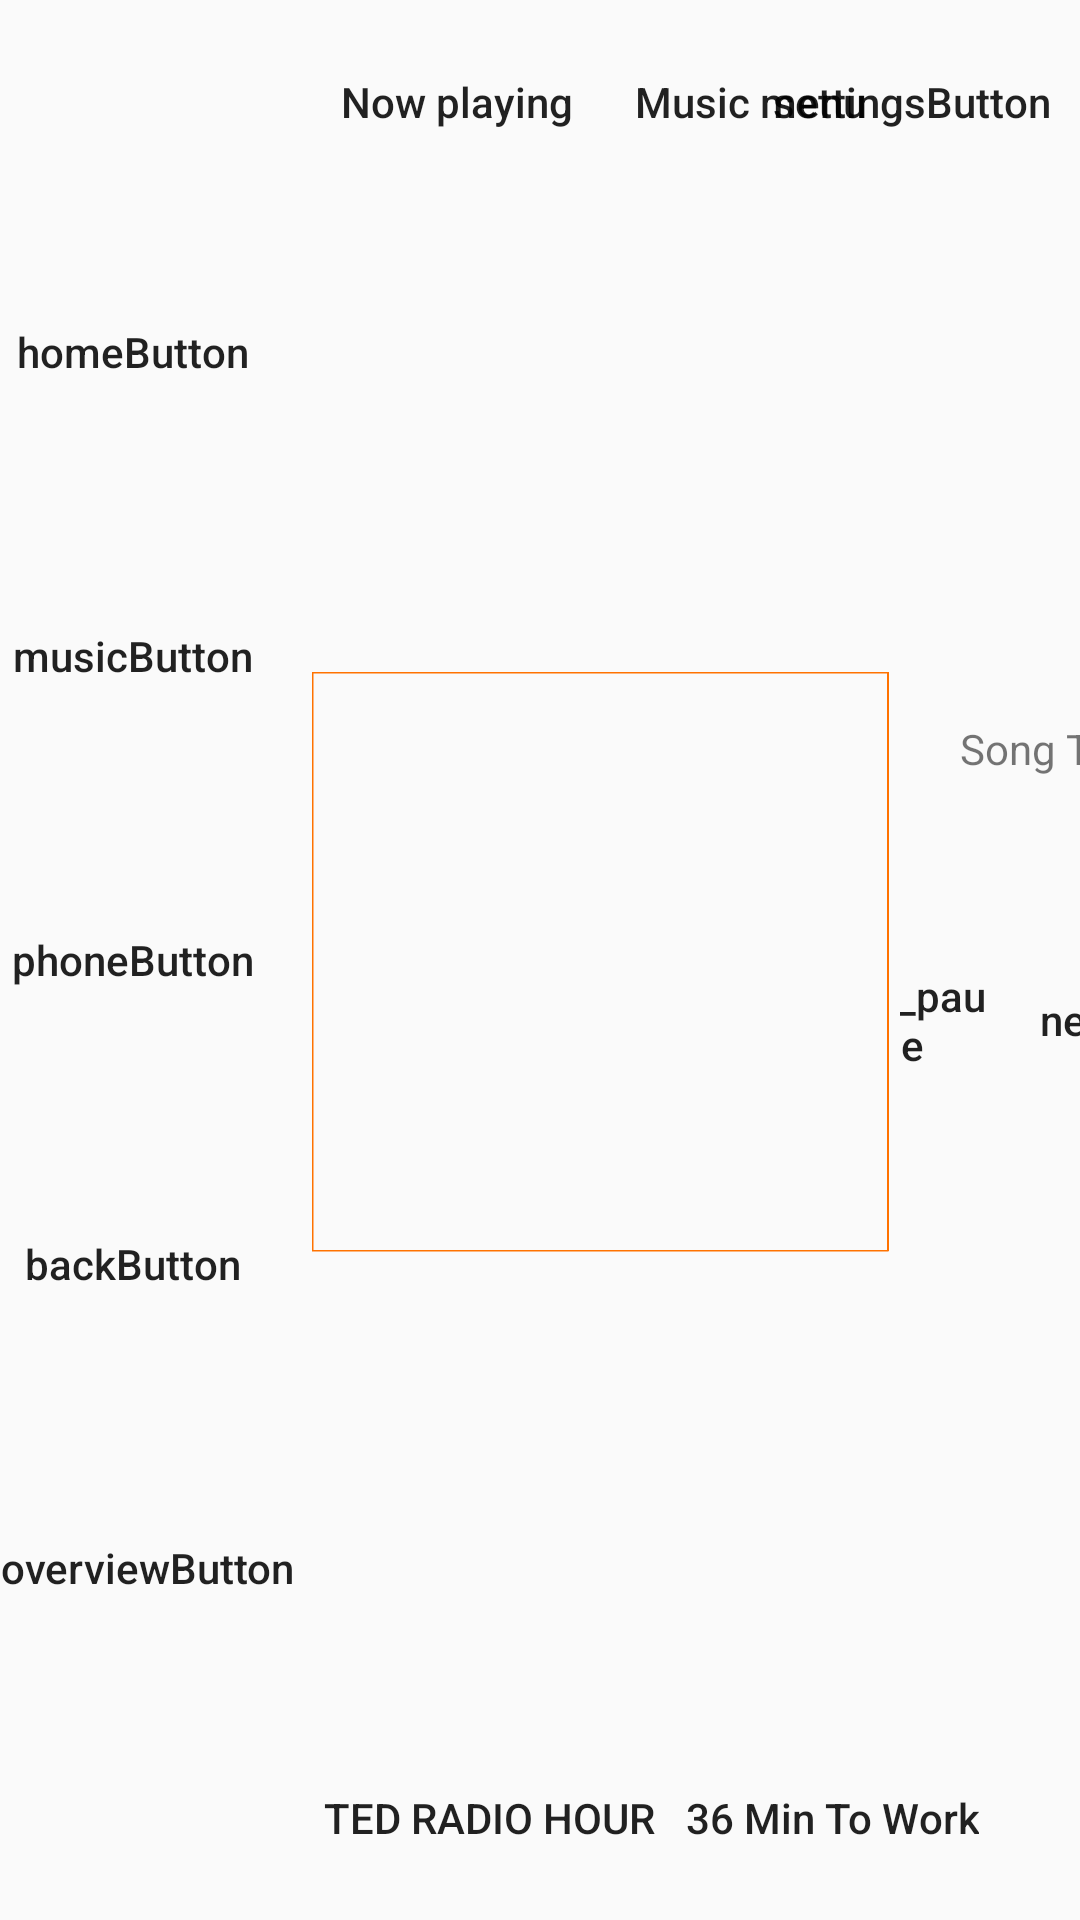

Reconstruct the res/layout file that produces this screen, plus the resources it refers to.
<!-- AndroidManifest.xml: application theme AppTheme -->
<!-- res/layout/activity_main.xml -->
<?xml version="1.0" encoding="utf-8"?>
<androidx.constraintlayout.widget.ConstraintLayout xmlns:android="http://schemas.android.com/apk/res/android"
    xmlns:app="http://schemas.android.com/apk/res-auto"
    xmlns:tools="http://schemas.android.com/tools"
    android:layout_width="match_parent"
    android:layout_height="match_parent"
    android:background="@color/bgcolor"
    tools:context=".views.MainActivity">

    <androidx.constraintlayout.widget.ConstraintLayout
        android:id="@+id/left_layout"
        android:layout_width="wrap_content"
        android:layout_height="match_parent"
        app:layout_constraintStart_toStartOf="parent">

        <Button
            android:id="@+id/btn_home"
            android:layout_width="wrap_content"
            android:layout_height="wrap_content"
            android:layout_marginTop="60dp"
            android:layout_marginBottom="10dp"
            android:background="@drawable/btn_background"
            android:text="@string/home"
            android:textAllCaps="false"
            app:layout_constraintBottom_toTopOf="@id/btn_music"
            app:layout_constraintStart_toStartOf="parent"
            app:layout_constraintTop_toTopOf="parent" />

        <Button
            android:id="@+id/btn_music"
            android:layout_width="wrap_content"
            android:layout_height="wrap_content"
            android:layout_marginTop="10dp"
            android:layout_marginBottom="10dp"
            android:background="@drawable/btn_background"
            android:text="@string/musicButton"
            android:textAllCaps="false"
            app:layout_constraintBottom_toTopOf="@id/btn_phone"
            app:layout_constraintStart_toStartOf="parent"
            app:layout_constraintTop_toBottomOf="@id/btn_home" />

        <Button
            android:id="@+id/btn_phone"
            android:layout_width="wrap_content"
            android:layout_height="wrap_content"
            android:layout_marginTop="10dp"
            android:layout_marginBottom="10dp"
            android:background="@drawable/btn_background"
            android:text="@string/phoneButton"
            android:textAllCaps="false"
            app:layout_constraintBottom_toTopOf="@id/btn_back"
            app:layout_constraintStart_toStartOf="parent"
            app:layout_constraintTop_toBottomOf="@id/btn_music" />

        <Button
            android:id="@+id/btn_back"
            android:layout_width="wrap_content"
            android:layout_height="wrap_content"
            android:layout_marginTop="10dp"
            android:layout_marginBottom="10dp"
            android:background="@drawable/btn_background"
            android:text="@string/backButton"
            android:textAllCaps="false"
            app:layout_constraintBottom_toTopOf="@id/btn_overview"
            app:layout_constraintStart_toStartOf="parent"
            app:layout_constraintTop_toBottomOf="@id/btn_phone" />

        <Button
            android:id="@+id/btn_overview"
            android:layout_width="wrap_content"
            android:layout_height="wrap_content"
            android:layout_marginTop="10dp"
            android:layout_marginBottom="60dp"
            android:background="@drawable/btn_background"
            android:text="@string/overviewButton"
            android:textAllCaps="false"
            app:layout_constraintBottom_toBottomOf="parent"
            app:layout_constraintStart_toStartOf="parent"
            app:layout_constraintTop_toBottomOf="@id/btn_back" />


    </androidx.constraintlayout.widget.ConstraintLayout>

    <androidx.constraintlayout.widget.ConstraintLayout
        android:layout_width="0dp"
        android:layout_height="wrap_content"
        app:layout_constraintEnd_toEndOf="parent"
        app:layout_constraintStart_toEndOf="@id/left_layout"
        app:layout_constraintTop_toTopOf="parent">

        <Button
            android:id="@+id/btn_now_playing"
            android:layout_width="wrap_content"
            android:layout_height="wrap_content"
            android:layout_margin="10dp"
            android:background="@drawable/btn_background"
            android:text="@string/now_playing"
            android:textAllCaps="false"
            app:layout_constraintLeft_toLeftOf="parent"
            app:layout_constraintTop_toTopOf="parent" />

        <Button
            android:id="@+id/btn_music_menu"
            android:layout_width="wrap_content"
            android:layout_height="wrap_content"
            android:layout_margin="10dp"
            android:background="@drawable/btn_background"
            android:text="@string/music_menu"
            android:textAllCaps="false"
            app:layout_constraintBottom_toBottomOf="parent"
            app:layout_constraintLeft_toRightOf="@id/btn_now_playing"
            app:layout_constraintTop_toTopOf="parent" />

        <Button
            android:id="@+id/button_next_screen"
            android:layout_width="wrap_content"
            android:layout_height="wrap_content"
            android:background="@drawable/btn_background"
            android:text="@string/next_screen"
            app:layout_constraintBottom_toBottomOf="@id/btn_music_menu"
            app:layout_constraintEnd_toStartOf="@id/btn_Settings"
            app:layout_constraintStart_toEndOf="@id/btn_music_menu"
            app:layout_constraintTop_toTopOf="@id/btn_music_menu" />

        <Button
            android:id="@+id/btn_Settings"
            android:layout_width="wrap_content"
            android:layout_height="wrap_content"
            android:layout_margin="10dp"
            android:background="@drawable/btn_background"
            android:text="@string/settings"
            android:textAllCaps="false"
            app:layout_constraintRight_toRightOf="parent"
            app:layout_constraintTop_toTopOf="parent" />
    </androidx.constraintlayout.widget.ConstraintLayout>

    <ImageView
        android:id="@+id/track_image"
        android:layout_width="200dp"
        android:layout_height="200dp"
        android:layout_marginStart="100dp"
        android:layout_marginLeft="100dp"
        android:background="@drawable/dheeraj"
        app:layout_constraintBottom_toBottomOf="parent"
        app:layout_constraintStart_toStartOf="parent"
        app:layout_constraintTop_toTopOf="parent"
        tools:ignore="NotSibling" />

    <TextView
        android:id="@+id/Song_title"
        android:layout_width="wrap_content"
        android:layout_height="20dp"
        android:layout_marginLeft="20dp"
        android:layout_marginTop="20dp"
        android:gravity="start"
        android:text="@string/song_title"
        android:textAlignment="textStart"
        app:layout_constraintStart_toEndOf="@id/track_image"
        app:layout_constraintTop_toTopOf="@id/track_image" />

    <androidx.constraintlayout.widget.ConstraintLayout
        android:layout_width="0dp"
        android:layout_height="wrap_content"
        app:layout_constraintBottom_toBottomOf="@id/track_image"
        app:layout_constraintEnd_toEndOf="parent"
        app:layout_constraintStart_toEndOf="@id/track_image"
        app:layout_constraintTop_toBottomOf="@id/Song_title">

        <Button
            android:id="@+id/btn_previous"
            android:layout_width="wrap_content"
            android:layout_height="wrap_content"
            android:background="@drawable/btn_background"
            android:text="@string/prev"
            android:textAllCaps="false"
            app:layout_constraintBottom_toBottomOf="parent"
            app:layout_constraintEnd_toStartOf="@id/btn_play_pause"
            app:layout_constraintStart_toStartOf="parent"
            app:layout_constraintTop_toTopOf="parent" />

        <Button
            android:id="@+id/btn_play_pause"
            android:layout_width="wrap_content"
            android:layout_height="wrap_content"
            android:background="@drawable/btn_background"
            android:text="@string/play_pause"
            android:textAllCaps="false"
            app:layout_constraintBottom_toBottomOf="parent"
            app:layout_constraintEnd_toStartOf="@id/btn_next"
            app:layout_constraintStart_toEndOf="@id/btn_previous"
            app:layout_constraintTop_toTopOf="parent" />

        <Button
            android:id="@+id/btn_next"
            android:layout_width="wrap_content"
            android:layout_height="wrap_content"
            android:background="@drawable/btn_background"
            android:text="@string/next"
            android:textAllCaps="false"
            app:layout_constraintBottom_toBottomOf="parent"
            app:layout_constraintEnd_toStartOf="@id/btn_more"
            app:layout_constraintStart_toEndOf="@id/btn_play_pause"
            app:layout_constraintTop_toTopOf="parent" />

        <Button
            android:id="@+id/btn_more"
            android:layout_width="wrap_content"
            android:layout_height="wrap_content"
            android:background="@drawable/btn_background"
            android:text="@string/more"
            android:textAllCaps="false"
            app:layout_constraintBottom_toBottomOf="parent"
            app:layout_constraintEnd_toEndOf="parent"
            app:layout_constraintStart_toEndOf="@id/btn_next"
            app:layout_constraintTop_toTopOf="parent" />


    </androidx.constraintlayout.widget.ConstraintLayout>


    <androidx.constraintlayout.widget.ConstraintLayout
        android:layout_width="0dp"
        android:layout_height="wrap_content"
        app:layout_constraintBottom_toBottomOf="parent"
        app:layout_constraintEnd_toEndOf="parent"
        app:layout_constraintStart_toEndOf="@id/left_layout">

        <Button
            android:id="@+id/btn_TED"
            android:layout_width="wrap_content"
            android:layout_height="wrap_content"
            android:layout_margin="10dp"
            android:background="@drawable/btn_background"
            android:text="@string/TedRadioHour"
            android:textAllCaps="true"
            app:layout_constraintLeft_toLeftOf="parent"
            app:layout_constraintTop_toTopOf="parent" />

        <Button
            android:id="@+id/btn_NAV"
            android:layout_width="wrap_content"
            android:layout_height="wrap_content"
            android:layout_margin="10dp"
            android:background="@drawable/btn_background"
            android:text="@string/MinTowork"
            android:textAllCaps="false"
            app:layout_constraintBottom_toBottomOf="parent"
            app:layout_constraintLeft_toRightOf="@id/btn_TED"
            app:layout_constraintTop_toTopOf="parent" />

        <Button
            android:id="@+id/dummyView"
            android:layout_width="0dp"
            android:layout_height="0dp"
            android:layout_marginStart="376dp"
            android:layout_marginTop="4dp"
            android:layout_marginEnd="16dp"
            android:layout_marginBottom="16dp"
            android:visibility="invisible"
            app:layout_constraintBottom_toBottomOf="parent"
            app:layout_constraintEnd_toEndOf="parent"
            app:layout_constraintStart_toEndOf="@+id/btn_NAV"
            app:layout_constraintTop_toTopOf="parent" />


    </androidx.constraintlayout.widget.ConstraintLayout>
</androidx.constraintlayout.widget.ConstraintLayout>
<!-- resources referenced by this layout -->
<resources>
  <!-- drawable btn_background (drawable) -->
  <?xml version="1.0" encoding="utf-8"?>
  <selector xmlns:android="http://schemas.android.com/apk/res/android">
      <item android:state_focused="true" android:drawable="@color/btn_focused"  />
      <item android:state_pressed="true" android:drawable="@color/blue"  />
      <item android:state_selected="true" android:drawable="@color/blue"  />
      <item android:drawable="@color/grey" />
  </selector>
  <!-- drawable dheeraj: png bitmap (drawable-v24, 60537 bytes) -->
  <string name="MinTowork">36 Min To Work</string>
  <string name="TedRadioHour">Ted Radio Hour</string>
  <string name="backButton">backButton</string>
  <string name="home">homeButton</string>
  <string name="more">more</string>
  <string name="musicButton">musicButton</string>
  <string name="music_menu">Music menu</string>
  <string name="next">next</string>
  <string name="now_playing">Now playing</string>
  <string name="overviewButton">overviewButton</string>
  <string name="phoneButton">phoneButton</string>
  <string name="play_pause">play_pause</string>
  <string name="prev">prev</string>
  <string name="settings">settingsButton</string>
  <string name="song_title">Song Title</string>
  <style name="AppTheme" parent="Theme.AppCompat.Light.DarkActionBar">
          
          <item name="colorPrimary">@color/colorPrimary</item>
          <item name="colorPrimaryDark">@color/colorPrimaryDark</item>
          <item name="colorAccent">@color/colorAccent</item>
      </style>
  <color name="btn_focused">#448AFF</color>
  <color name="grey">#FF949191</color>
  <color name="colorPrimary">#1A237E</color>
  <color name="colorPrimaryDark">#00574B</color>
  <color name="colorAccent">#FF2196F3</color>
</resources>
